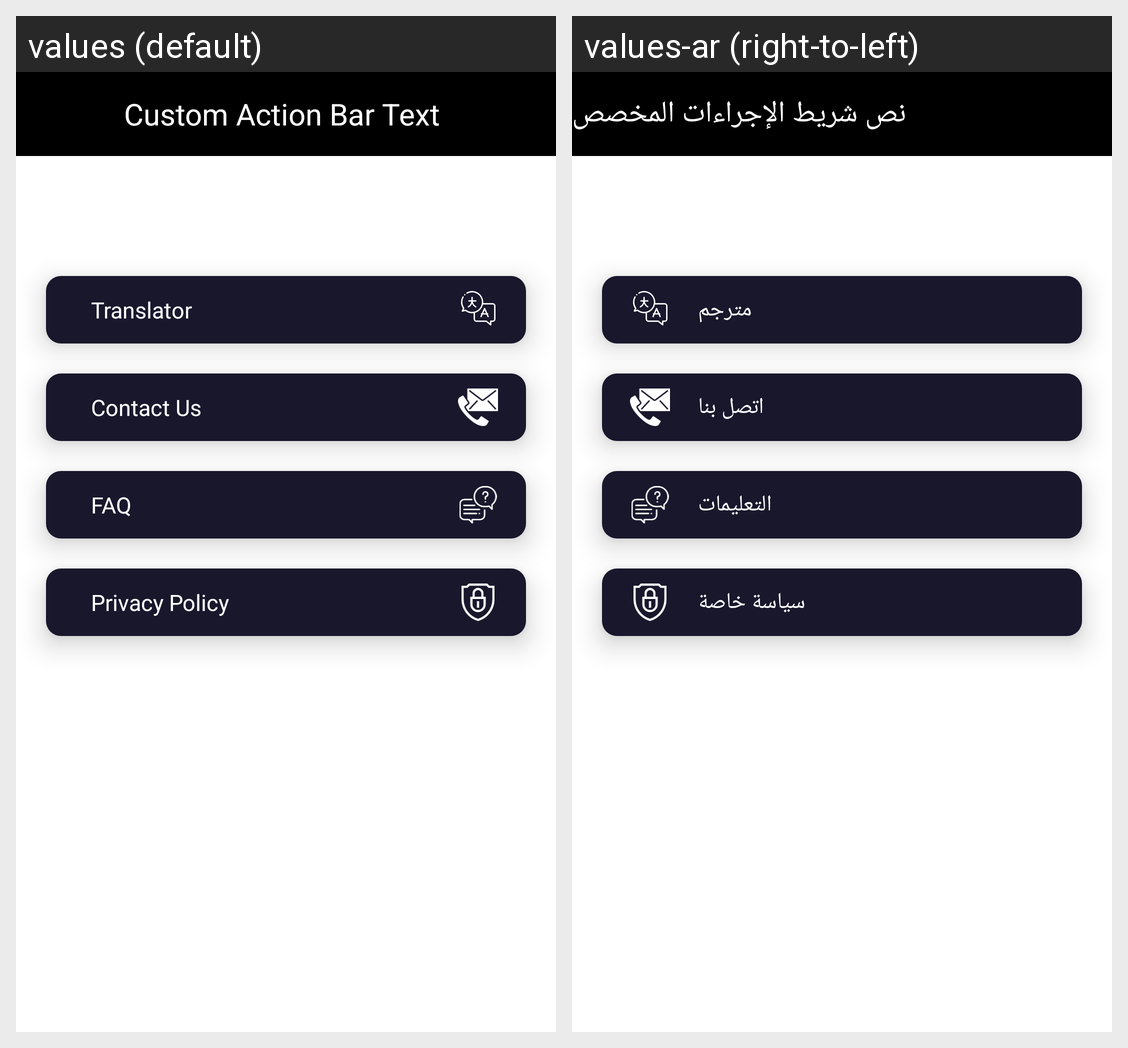

Translations of the strings shown on this Android screen, per locale in the grid:
Android screen res/layout/activity_setting.xml rendered under 2 locales, left to right: values (default), values-ar (right-to-left). Device: Nexus 5 (rendered at 1080×1920; each locale shown at half size, 540×960, under a caption strip naming it); theme Theme.Talaa.
Strings drawn on this screen, with the default value and each locale's value (text and hints the layout hard-codes, and strings that could not be matched under every locale, appear in the picture but are not listed):

menu_translator
  values: Translator
  values-ar: مترجم

contact_us
  values: Contact Us
  values-ar: اتصل بنا

faq
  values: FAQ
  values-ar: التعليمات

privacy_policy
  values: Privacy Policy
  values-ar: سياسة خاصة

custom_action_bar_text
  values: Custom Action Bar Text
  values-ar: نص شريط الإجراءات المخصص
